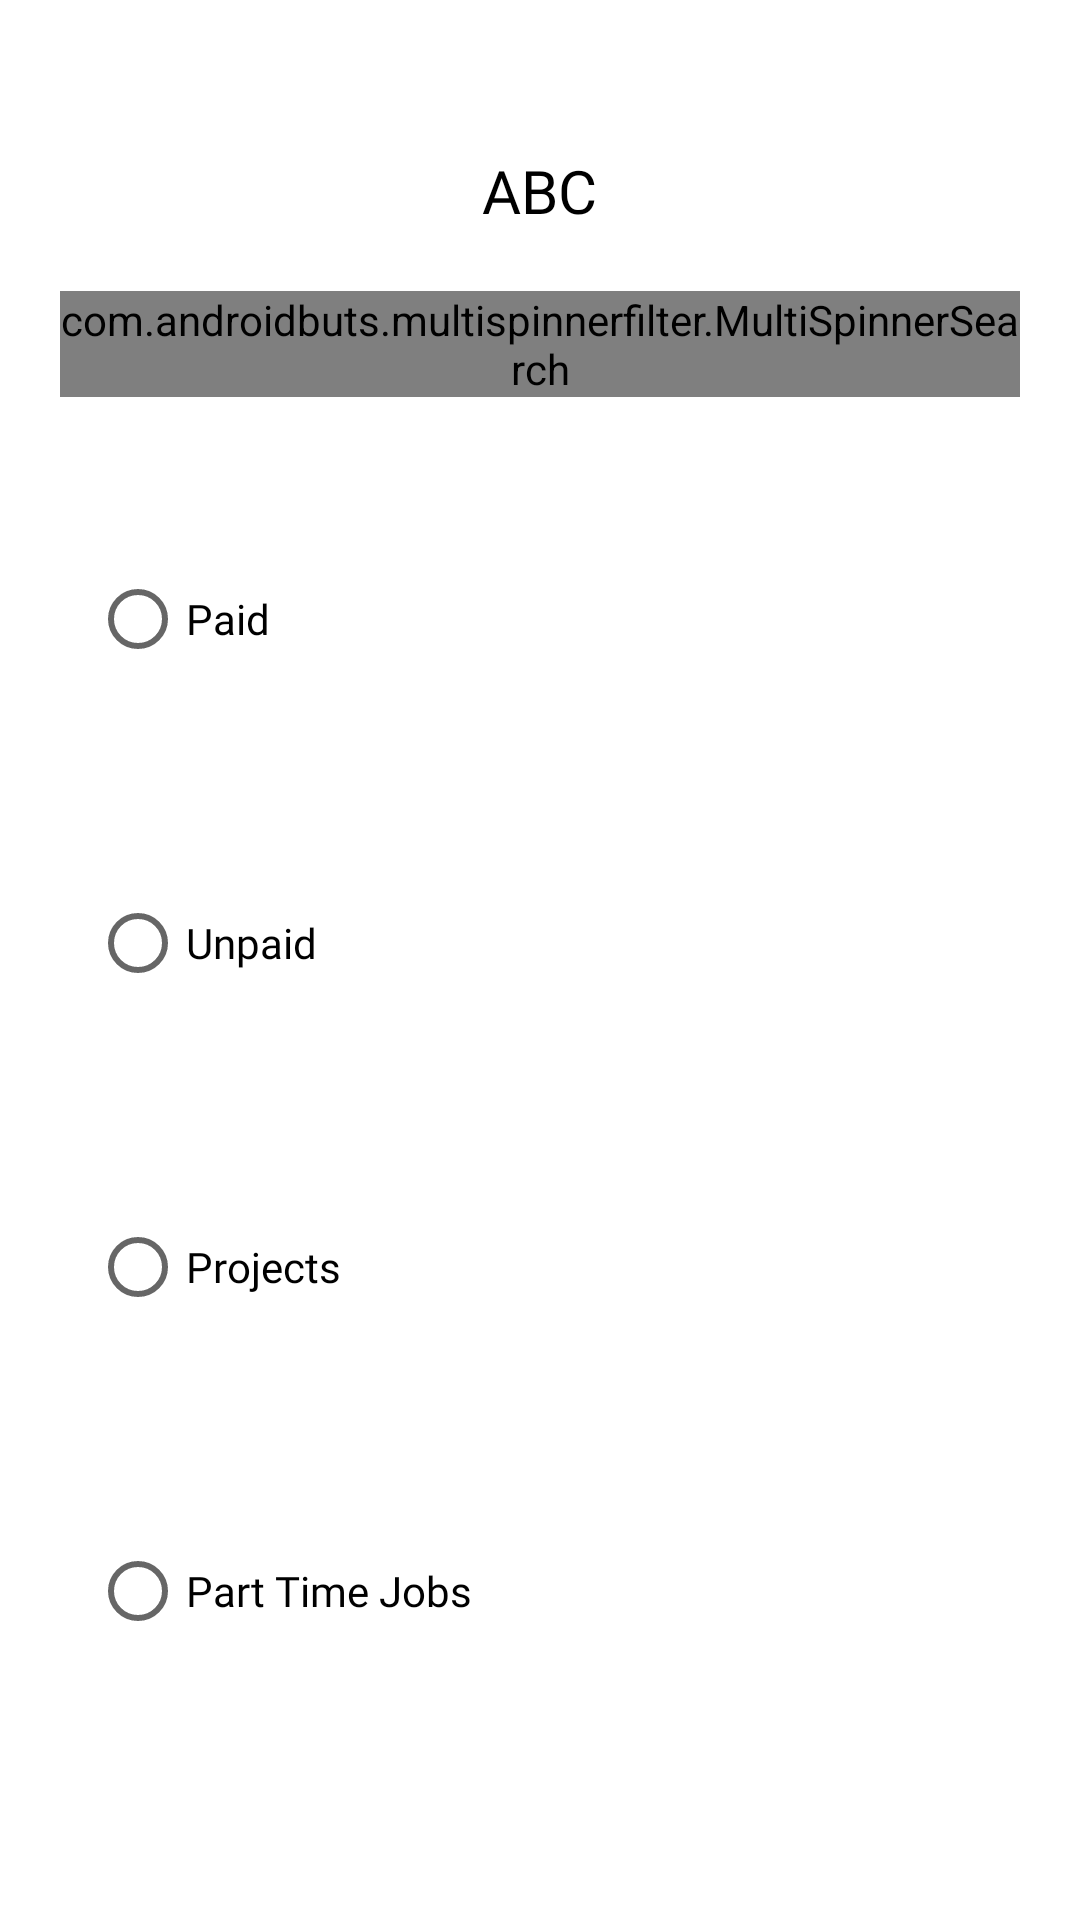

Produce the Android XML layout that renders to this screen, including the resource entries it uses.
<!-- AndroidManifest.xml: application theme Theme.PortfolioApp -->
<!-- res/layout/bottom_filter_sheet.xml -->
<?xml version="1.0" encoding="utf-8"?>
<LinearLayout xmlns:android="http://schemas.android.com/apk/res/android"
    android:layout_width="match_parent"
    android:layout_height="match_parent"
    xmlns:app="http://schemas.android.com/apk/res-auto"
    android:orientation="vertical"
    app:layout_constraintCircleRadius="50dp">

    <TextView
        android:layout_width="wrap_content"
        android:layout_height="wrap_content"
        android:layout_marginTop="50dp"
        android:textSize="@dimen/font_size20"
        android:layout_gravity="center|center_horizontal"
        android:text="ABC"
        android:fontFamily="@font/montserrat_regular"
        android:textColor="@color/black"
        android:id="@+id/bottomsheetfilter"/>

    <com.androidbuts.multispinnerfilter.MultiSpinnerSearch
        android:id="@+id/searchMultiSpinner"
        android:layout_width="fill_parent"
        android:layout_height="wrap_content"
        android:layout_margin="20dp" >
    </com.androidbuts.multispinnerfilter.MultiSpinnerSearch>

    <RadioGroup
        android:layout_width="match_parent"
        android:layout_height="wrap_content"
        android:id="@+id/rg"
        android:orientation="vertical">
    <RadioButton
    android:layout_width="wrap_content"
    android:layout_height="wrap_content"
    android:id="@+id/r1"
    android:layout_margin="30dp"
    android:text="Paid"
    android:fontFamily="@font/montserrat_regular"
    android:onClick="onRadioButtonClicked"
    android:layout_marginLeft="50dp"/>
    <RadioButton
        android:layout_width="wrap_content"
        android:layout_height="wrap_content"
        android:id="@+id/r2"
        android:layout_margin="30dp"
        android:fontFamily="@font/montserrat_regular"
        android:text="Unpaid"
        android:onClick="onRadioButtonClicked"
        android:layout_marginLeft="50dp"/>
    <RadioButton
        android:layout_width="wrap_content"
        android:layout_height="wrap_content"
        android:onClick="onRadioButtonClicked"
        android:id="@+id/r3"
        android:text="Projects"
        android:fontFamily="@font/montserrat_regular"
        android:layout_margin="30dp"
        android:layout_marginLeft="50dp"/>
        <RadioButton
            android:layout_width="wrap_content"
            android:layout_height="wrap_content"
            android:id="@+id/r4"
            android:layout_margin="30dp"
            android:fontFamily="@font/montserrat_regular"
            android:text="Part Time Jobs "
            android:onClick="onRadioButtonClicked"
            android:layout_marginLeft="50dp"/>
        <RadioButton
            android:layout_width="wrap_content"
            android:layout_height="wrap_content"
            android:fontFamily="@font/montserrat_regular"
            android:id="@+id/r5"
            android:layout_margin="30dp"
            android:text="Internships"
            android:onClick="onRadioButtonClicked"
            android:layout_marginLeft="50dp"/>

    </RadioGroup>
    <LinearLayout
        android:layout_width="match_parent"
        android:layout_height="wrap_content"
        android:orientation="horizontal"
        android:gravity="center"
        android:layout_gravity="center"
        android:layout_marginBottom="30dp"
        android:padding="5dp">
    <androidx.appcompat.widget.AppCompatButton

        android:layout_width="120dp"
        android:layout_height="wrap_content"
        android:text="Apply"
        android:textSize="20sp"
        android:fontFamily="@font/montserrat_regular"
        android:id="@+id/bottom_close"
        android:background="@drawable/btn_customs"
        android:elevation="5dp"
        android:textColor="@color/white"
        android:textAllCaps="false"/>

        <androidx.appcompat.widget.AppCompatButton
            android:layout_width="120dp"
            android:layout_height="wrap_content"
            android:text="Close"
            android:layout_marginLeft="40dp"
            android:textSize="20sp"
            android:fontFamily="@font/montserrat_regular"
            android:id="@+id/bottom_apply"
            android:background="@drawable/btn_customs"
            android:elevation="5dp"
            android:textColor="@color/white"
            android:textAllCaps="false"/>


    </LinearLayout>

</LinearLayout>
<!-- resources referenced by this layout -->
<resources>
  <color name="black">#FF000000</color>
  <color name="white">#FFFFFFFF</color>
  <dimen name="font_size20">20sp</dimen>
  <!-- drawable btn_customs (drawable) -->
  <?xml version="1.0" encoding="utf-8"?>
  <selector xmlns:android="http://schemas.android.com/apk/res/android">
      <item android:state_pressed="true">
          <shape>
              <solid
                  android:color="#649CFF"/>
              <stroke
                  android:width="2dp"
                  android:color="#649CFF"/>
              <corners
                  android:radius="50dp"/>
              <padding
                  android:bottom="10dp"
                  android:left="10dp"
                  android:right="10dp"
                  android:top="10dp"/>
          </shape>
  
      </item>
      <item>
          <shape>
              <gradient
                  android:angle="270"
                  android:endColor="#649CFF"
                  android:startColor="#649CFF"/>
              <stroke
                  android:width="4dp"
                  android:color="#649CFF"/>
              <corners
                  android:radius="50dp"/>
              <padding
                  android:bottom="10dp"
                  android:left="10dp"
                  android:right="10dp"
                  android:top="10dp"/>
          </shape>
      </item>
  </selector>
  <style name="Theme.PortfolioApp" parent="Theme.MaterialComponents.Light.NoActionBar">
          
          <item name="colorPrimary">@color/purple_500</item>
          <item name="colorPrimaryVariant">@color/purple_700</item>
          <item name="colorOnPrimary">@color/white</item>
          
          <item name="colorSecondary">@color/teal_200</item>
          <item name="colorSecondaryVariant">@color/teal_700</item>
          <item name="colorOnSecondary">@color/black</item>
          
          <item name="android:statusBarColor" tools:targetApi="l">?attr/colorPrimaryVariant</item>
          
      </style>
  <color name="purple_500">#FF6200EE</color>
  <color name="purple_700">#FF3700B3</color>
  <color name="teal_200">#FF03DAC5</color>
  <color name="teal_700">#FF018786</color>
</resources>
